5-way image classification set "images" from GitHub (Maria-120904/Lane-Detection); label vocabulary: intersection, left curve, no visible path, right curve, straight.

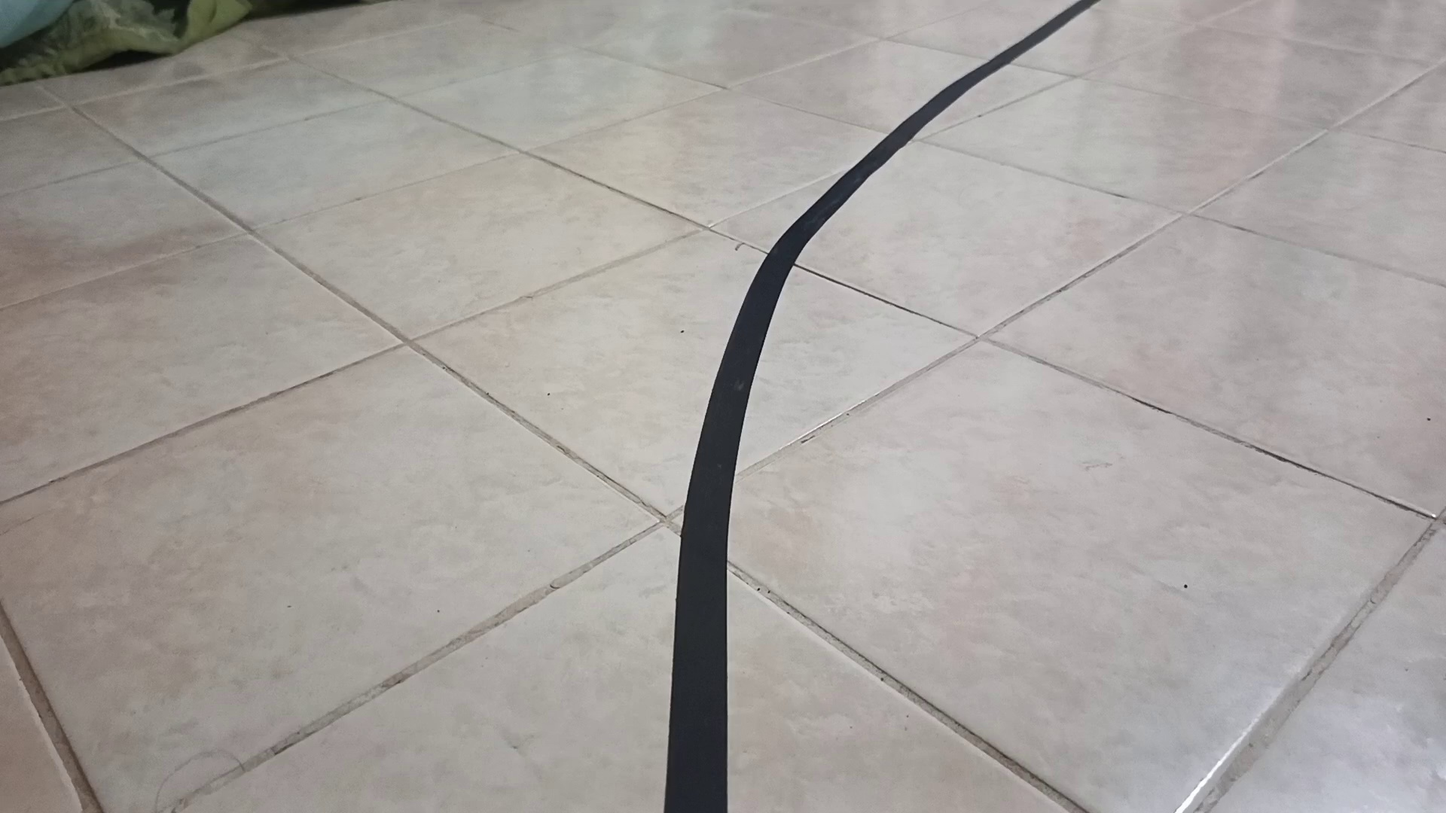
Label: right curve

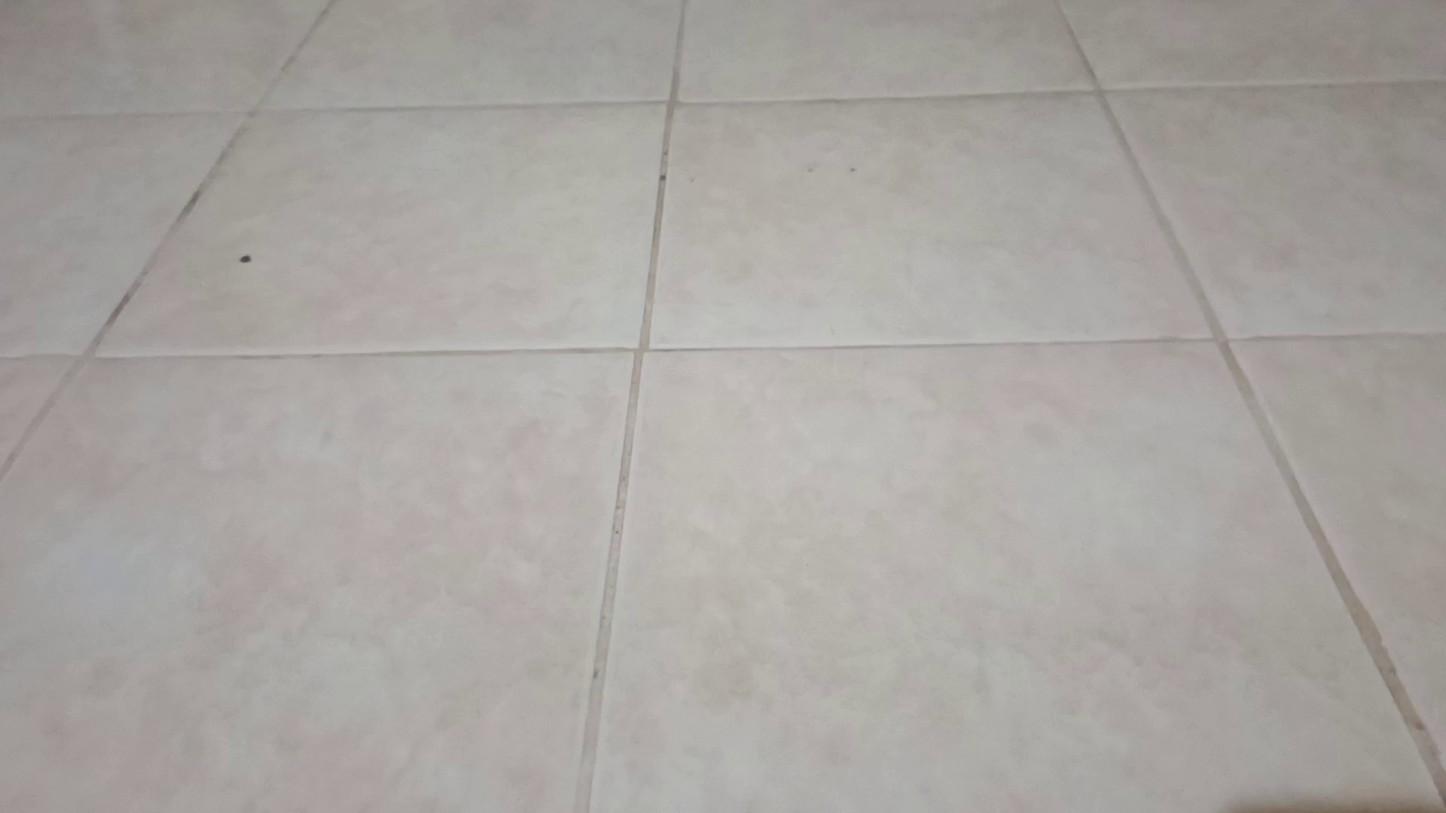
Label: no visible path

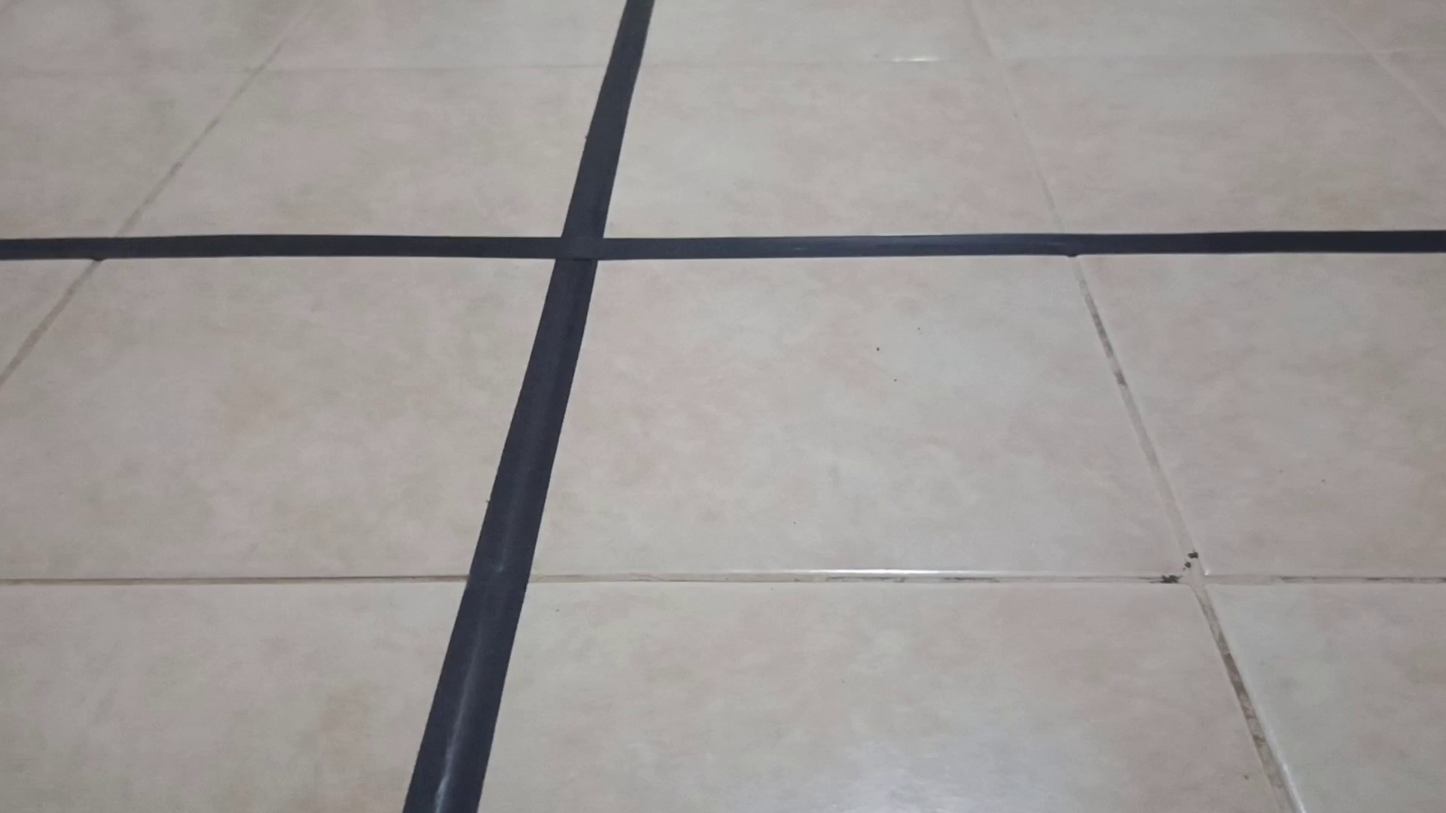
Label: intersection

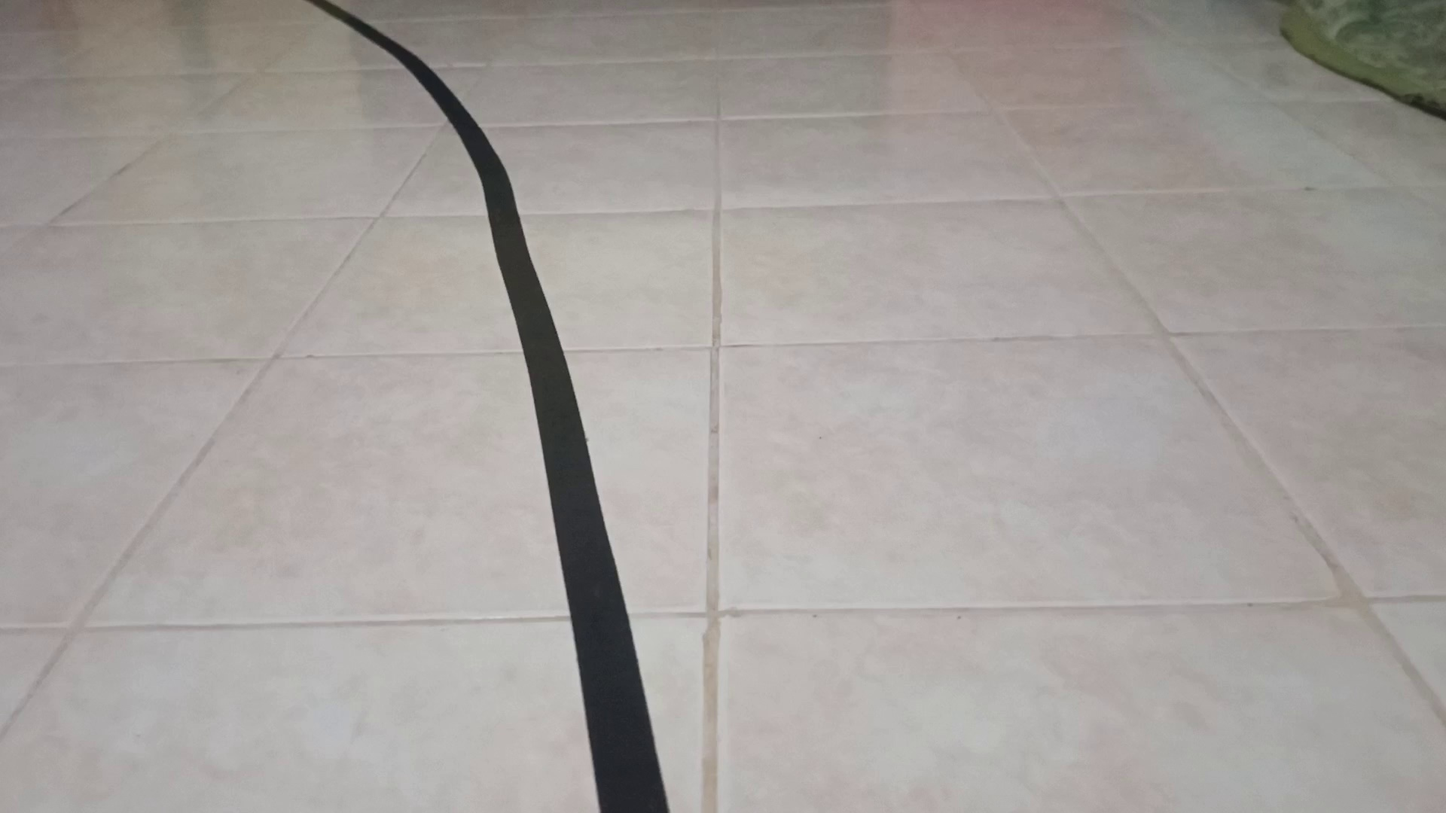
Label: left curve

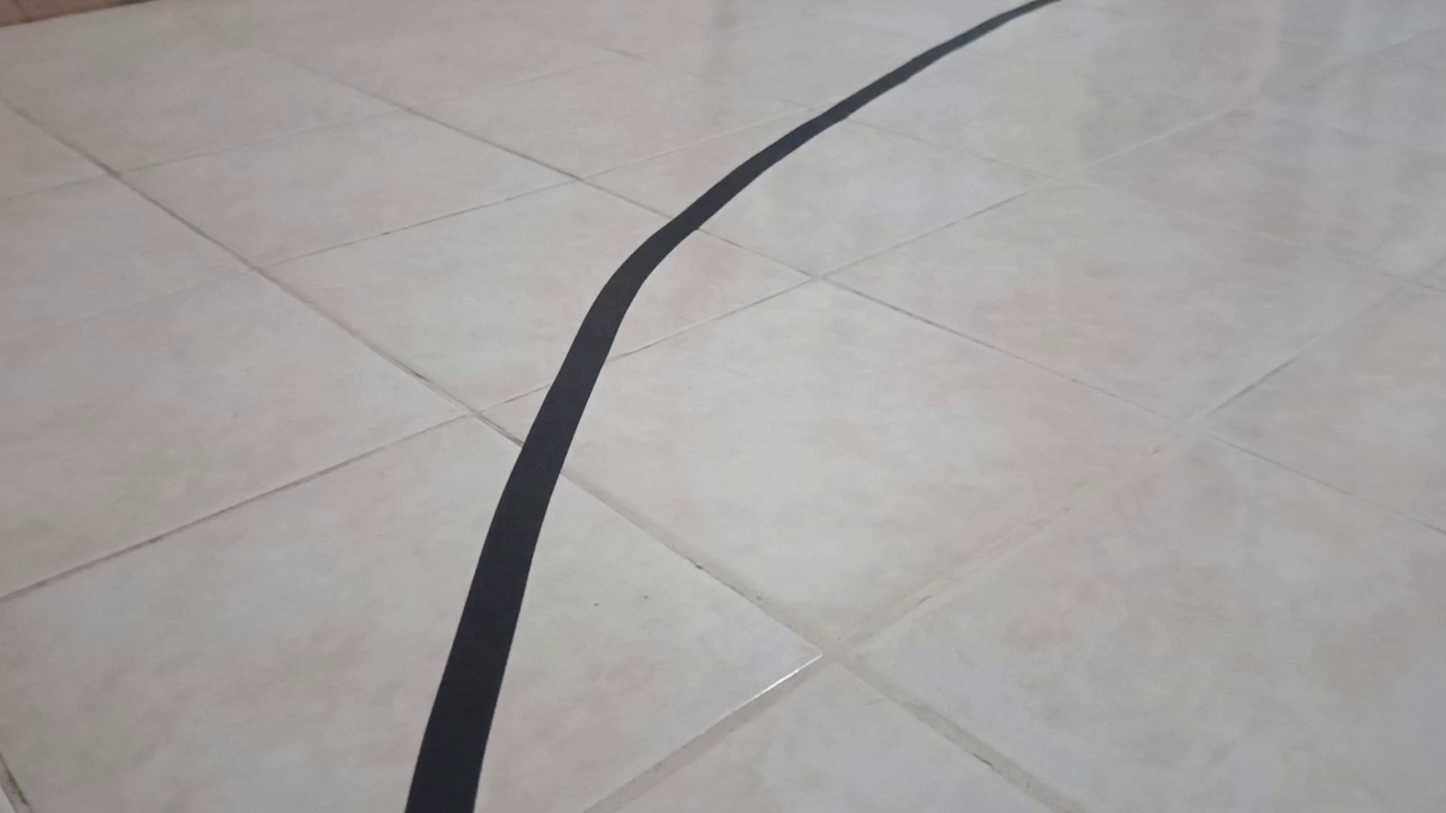
Label: right curve

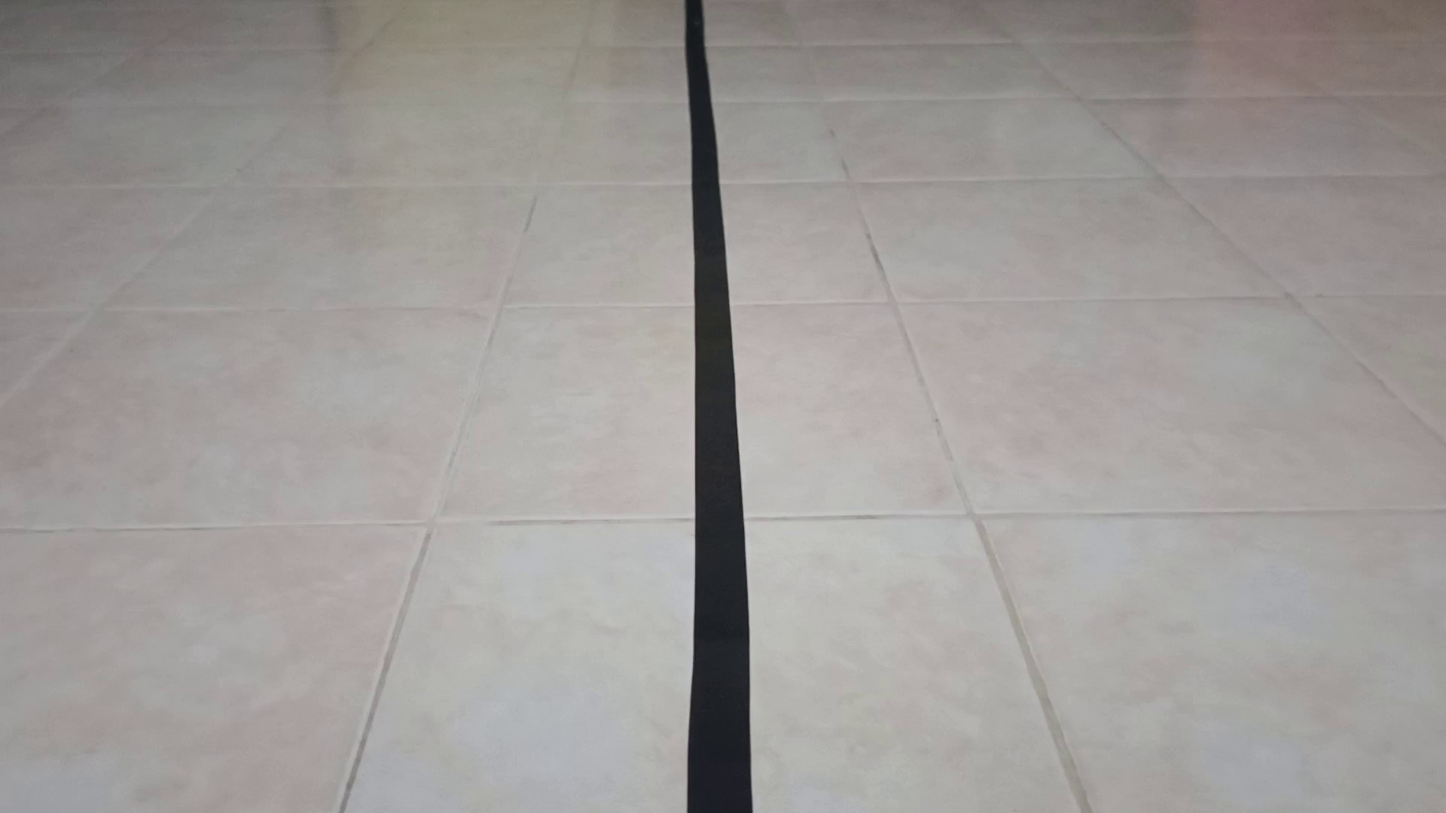
Label: straight
